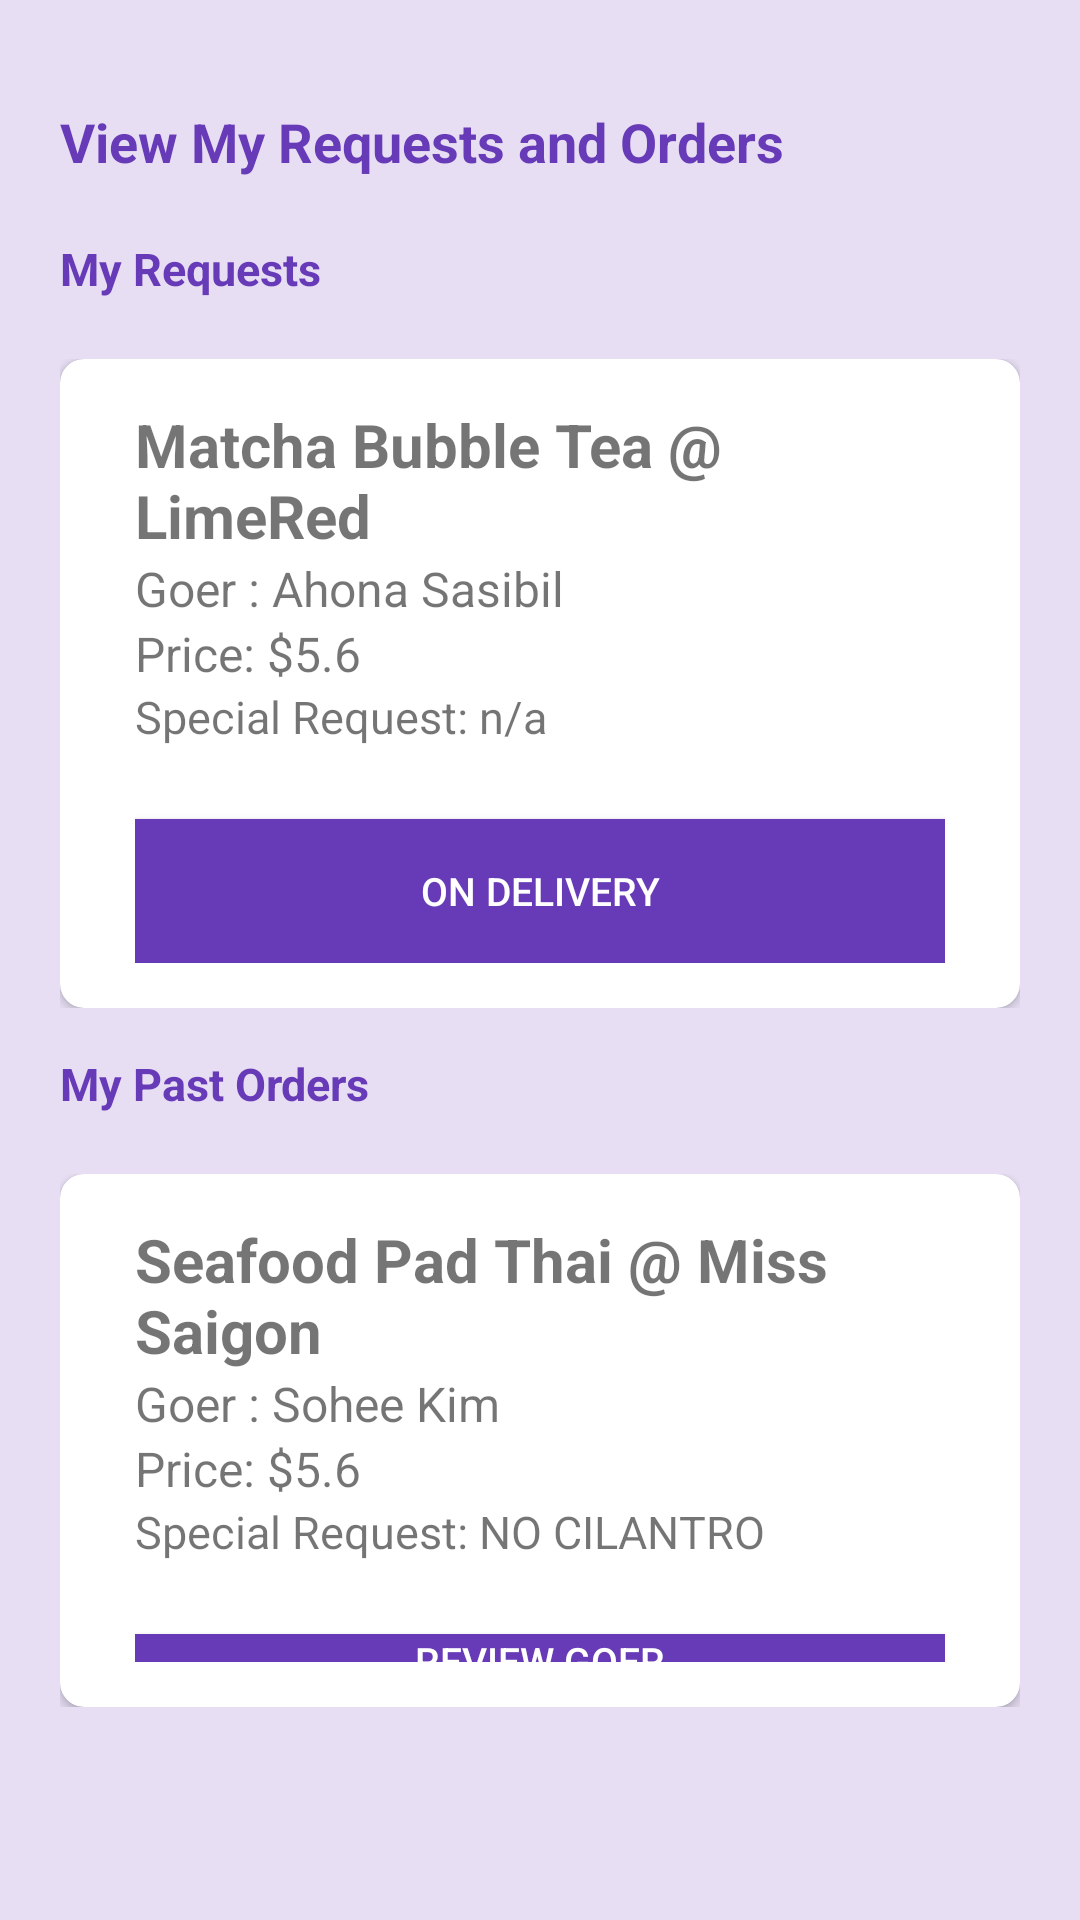

This screen was rendered from an Android layout file. Write that file and the resources it references.
<!-- AndroidManifest.xml: application theme AppTheme -->
<!-- res/layout/fragment_customer.xml -->
<?xml version="1.0" encoding="utf-8"?>
<LinearLayout xmlns:android="http://schemas.android.com/apk/res/android"
    xmlns:app="http://schemas.android.com/apk/res-auto"
    xmlns:tools="http://schemas.android.com/tools"
    android:background="@color/colorlight"
    android:layout_width="match_parent" android:layout_height="match_parent">

    <LinearLayout
        android:id="@+id/relLayout2"
        android:layout_width="match_parent"
        android:layout_height="549dp"
        android:layout_alignParentTop="true"
        android:layout_centerHorizontal="true"
        android:orientation="vertical"
     android:layout_marginTop="20dp"
        >

        <TextView

            android:paddingLeft="20dp"
            android:layout_width="wrap_content"
            android:layout_height="wrap_content"
            android:layout_marginTop="15dp"
            android:text="View My Requests and Orders"
            android:paddingBottom="10dp"
            android:textColor="@color/colorPrimary"
            android:textSize="18sp"
            android:textStyle="bold"
            app:layout_constraintEnd_toEndOf="parent"
            app:layout_constraintStart_toStartOf="parent"
            app:layout_constraintTop_toTopOf="parent" />


        <TextView
            android:id="@+id/textView5"
            android:paddingLeft="20dp"
            android:layout_width="wrap_content"
            android:layout_height="wrap_content"
            android:layout_marginTop="10dp"
            android:text="My Requests"
            android:textColor="@color/colorPrimary"
            android:textSize="15sp"
            android:textStyle="bold"
            app:layout_constraintEnd_toEndOf="parent"
            app:layout_constraintStart_toStartOf="parent"
            app:layout_constraintTop_toTopOf="parent" />

    <LinearLayout xmlns:android="http://schemas.android.com/apk/res/android"
        xmlns:app="http://schemas.android.com/apk/res-auto"
        android:layout_marginLeft="20dp"
        android:layout_marginStart="20dp"
        android:layout_marginRight="20dp"
        android:layout_marginTop="20dp"
        android:layout_marginEnd="20dp"
        android:layout_width="match_parent"
        android:layout_height="wrap_content">


        <androidx.cardview.widget.CardView
            android:layout_width="match_parent"
            android:layout_height="wrap_content"

            app:cardCornerRadius="8dp">

            <LinearLayout
                android:layout_width="match_parent"
                android:layout_height="wrap_content"
                android:orientation="vertical"
                android:paddingLeft="25dp"
                android:paddingTop="15dp"
                android:paddingRight="25dp"
                android:paddingBottom="15dp">

                <LinearLayout
                    android:layout_width="match_parent"
                    android:layout_height="wrap_content"
                    android:orientation="horizontal">

                    <LinearLayout
                        android:layout_width="match_parent"
                        android:layout_height="wrap_content"
                        android:orientation="vertical">

                        <TextView
                            android:layout_width="wrap_content"
                            android:layout_height="wrap_content"
                            android:text="Matcha Bubble Tea @ LimeRed"
                            android:textSize="20dp"
                            android:textStyle="bold" />

                        <TextView
                            android:layout_width="wrap_content"
                            android:layout_height="wrap_content"
                            android:text="Goer : Ahona Sasibil"
                            android:textSize="16dp" />

                        <TextView
                            android:layout_width="wrap_content"
                            android:layout_height="wrap_content"
                            android:text="Price: $5.6"
                            android:textSize="16dp" />

                        <TextView
                            android:layout_width="wrap_content"
                            android:layout_height="wrap_content"
                            android:text="Special Request: n/a"
                            android:textSize="15dp" />

                        <Button
                            android:layout_width="match_parent"
                            android:layout_height="wrap_content"
                            android:layout_marginTop="24dp"
                            android:layout_weight="1"
                            android:background="@color/colorPrimary"
                            android:text="On Delivery"
                            android:textSize="13dp"
                            android:textColor="@android:color/white" />

                    </LinearLayout>




                </LinearLayout>

            </LinearLayout>

        </androidx.cardview.widget.CardView>



    </LinearLayout>

        <TextView

            android:paddingLeft="20dp"
            android:layout_width="wrap_content"
            android:layout_height="wrap_content"
            android:layout_marginTop="15dp"
            android:text="My Past Orders"
            android:textColor="@color/colorPrimary"
            android:textSize="15sp"
            android:textStyle="bold"
            app:layout_constraintEnd_toEndOf="parent"
            app:layout_constraintStart_toStartOf="parent"
            app:layout_constraintTop_toTopOf="parent" />


        <LinearLayout xmlns:android="http://schemas.android.com/apk/res/android"
            xmlns:app="http://schemas.android.com/apk/res-auto"
            android:layout_marginLeft="20dp"
            android:layout_marginStart="20dp"
            android:layout_marginRight="20dp"
            android:layout_marginTop="20dp"
            android:layout_marginEnd="20dp"
            android:layout_width="match_parent"
            android:layout_height="wrap_content">


            <androidx.cardview.widget.CardView
                android:layout_width="match_parent"
                android:layout_height="wrap_content"

                app:cardCornerRadius="8dp">

                <LinearLayout
                    android:layout_width="match_parent"
                    android:layout_height="wrap_content"
                    android:orientation="vertical"
                    android:paddingLeft="25dp"
                    android:paddingTop="15dp"
                    android:paddingRight="25dp"
                    android:paddingBottom="15dp">

                    <LinearLayout
                        android:layout_width="match_parent"
                        android:layout_height="wrap_content"
                        android:orientation="horizontal">

                        <LinearLayout
                            android:layout_width="match_parent"
                            android:layout_height="wrap_content"
                            android:orientation="vertical">

                            <TextView
                                android:layout_width="wrap_content"
                                android:layout_height="wrap_content"
                                android:text="Seafood Pad Thai @ Miss Saigon"
                                android:textSize="20dp"
                                android:textStyle="bold" />

                            <TextView
                                android:layout_width="wrap_content"
                                android:layout_height="wrap_content"
                                android:text="Goer : Sohee Kim"
                                android:textSize="16dp" />

                            <TextView
                                android:layout_width="wrap_content"
                                android:layout_height="wrap_content"
                                android:text="Price: $5.6"
                                android:textSize="16dp" />

                            <TextView
                                android:layout_width="wrap_content"
                                android:layout_height="wrap_content"
                                android:text="Special Request: NO CILANTRO"
                                android:textSize="15dp" />

                            <Button
                                android:layout_width="match_parent"
                                android:layout_height="wrap_content"
                                android:layout_marginTop="24dp"
                                android:layout_weight="1"
                                android:background="@color/colorPrimary"
                                android:text="Review Goer"
                                android:textSize="13dp"
                                android:textColor="@android:color/white" />

                        </LinearLayout>




                    </LinearLayout>

                </LinearLayout>

            </androidx.cardview.widget.CardView>



        </LinearLayout>

</LinearLayout>
</LinearLayout>
<!-- resources referenced by this layout -->
<resources>
  <color name="colorPrimary">#673AB7</color>
  <color name="colorlight">#8DD9C9EE</color>
  <style name="AppTheme" parent="Theme.AppCompat.Light.NoActionBar">
          
          <item name="colorPrimary">@color/colorPrimary</item>
          <item name="colorPrimaryDark">@color/colorPrimaryDark</item>
          <item name="colorAccent">@color/colorAccent</item>
      </style>
  <color name="colorPrimaryDark">#673AB7</color>
  <color name="colorAccent">#A582E4</color>
</resources>
